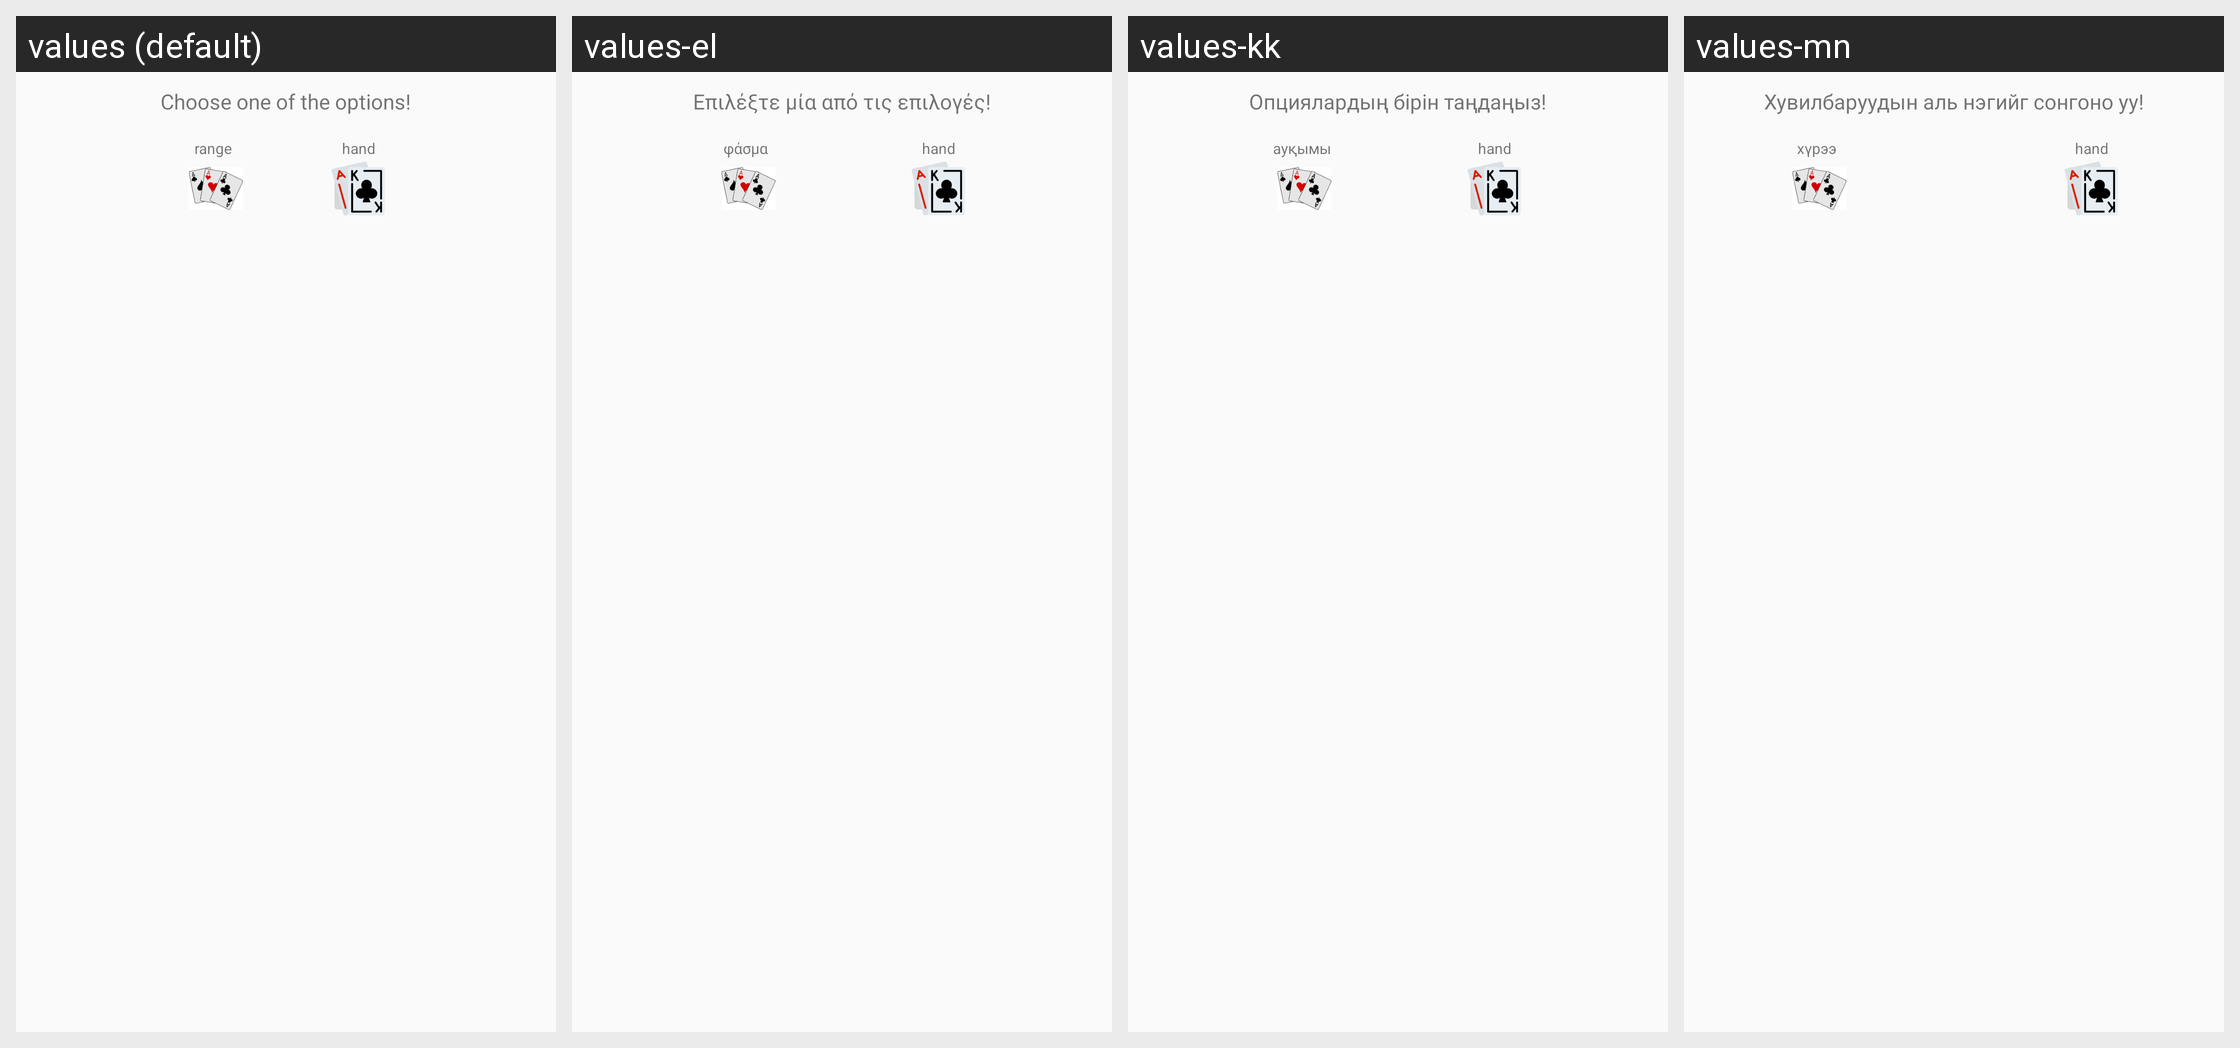

The same Android screen rendered under several of its app's locales, left to right. List the strings drawn on it with the default value and each locale's translation.
Android screen res/layout/dialog_layout.xml rendered under 4 locales, left to right: values (default), values-el, values-kk, values-mn. Device: Nexus 5 (rendered at 1080×1920; each locale shown at half size, 540×960, under a caption strip naming it); theme AppTheme.
Other locales in the repository, not shown: values-af, values-ar, values-bg, values-cs, values-da, values-de, values-es, values-et, values-fi, values-fil, values-fr, values-hi, values-hr, values-hu, values-hy, values-in, values-is, values-it, values-ja, values-ko, values-lt, values-lv, values-nl, values-no, values-pl, values-pt, values-ro, values-ru, values-sk, values-sr, values-sv, values-th, values-tr, values-uk, values-vi, values-zh.
Strings drawn on this screen, with the default value and each locale's value (text and hints the layout hard-codes, and strings that could not be matched under every locale, appear in the picture but are not listed):

dialog_main_text
  values: Choose one of the options!
  values-el: Επιλέξτε μία από τις επιλογές!
  values-kk: Опциялардың бірін таңдаңыз!
  values-mn: Хувилбаруудын аль нэгийг сонгоно уу!

range
  values: range
  values-el: φάσμα
  values-kk: ауқымы
  values-mn: хүрээ

hand
  values: hand
  values-el: hand  [not translated; the default value is used]
  values-kk: hand  [not translated; the default value is used]
  values-mn: hand  [not translated; the default value is used]
